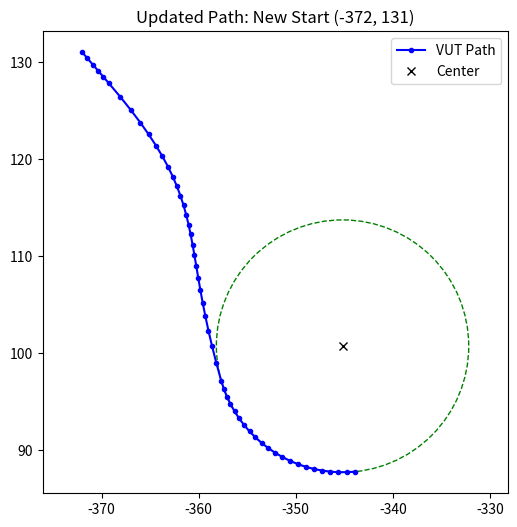

Write Python code to recreate this figure.
import math
import matplotlib.pyplot as plt

# ================= 配置 =================
OUTPUT_VUT = "trajectory_vut.txt"
OUTPUT_TARGET = "trajectory_target.txt"

# 1. 更新起点 (你指定的新坐标)
START_X = -372.0
START_Y = 131.0
# 2. 修正朝向 (使用负值避免打转，请确保 xosc Init 里也是这个值!)
START_H = -0.8606      # 约 -49度 (东南方向)

VUT_SPEED_KMH = 30.0   # 速度
DT = 0.1               # 采样时间步长

# 环岛几何参数
CENTER_X = -345.18
CENTER_Y = 100.73
RADIUS = 13#原10.12

# 目标：停在环岛正下方
BOTTOM_ANGLE = -math.pi / 2 

# ================= 核心工具函数 =================

def normalize_angle(a):
    return (a + math.pi) % (2 * math.pi) - math.pi

def get_circle_pt(angle):
    x = CENTER_X + RADIUS * math.cos(angle)
    y = CENTER_Y + RADIUS * math.sin(angle)
    h = normalize_angle(angle + math.pi / 2)
    return x, y, h

def generate_trajectory():
    points = []
    current_t = 0.0
    speed_mps = VUT_SPEED_KMH / 3.6
    
    # --- 第1步：计算最佳入环策略 (针对新起点重新优化) ---
    # 新起点距离较远且指向圆心，需要较短的直行接长距离的缓弯
    best_straight_len = 5.0   # 直行 5米
    entry_angle_rad = 3.42    # 约 196度 切入 (非常顺滑)
    
    # --- 第2步：生成直行段 (Straight) ---
    steps_straight = int(best_straight_len / (speed_mps * DT))
    p_end_straight = (0,0,0) 
    
    print(f"1. 生成直行段: 长度 {best_straight_len:.2f}m")
    for i in range(steps_straight + 1):
        dist = i * DT * speed_mps
        px = START_X + dist * math.cos(START_H)
        py = START_Y + dist * math.sin(START_H)
        points.append({'t': current_t, 'x': px, 'y': py, 'h': START_H})
        current_t += DT
        p_end_straight = (px, py, START_H)
        
    # --- 第3步：生成右转入环段 (Transition Curve) ---
    entry_x, entry_y, entry_h = get_circle_pt(entry_angle_rad)
    
    p0 = (p_end_straight[0], p_end_straight[1])
    p3 = (entry_x, entry_y)
    
    dist_connect = math.sqrt((p3[0]-p0[0])**2 + (p3[1]-p0[1])**2)
    # 增加控制柄长度系数，使弯道更平缓
    ctrl_len = dist_connect * 0.5 
    
    p1 = (p0[0] + ctrl_len * math.cos(p_end_straight[2]),
          p0[1] + ctrl_len * math.sin(p_end_straight[2]))
    p2 = (p3[0] - ctrl_len * math.cos(entry_h),
          p3[1] - ctrl_len * math.sin(entry_h))
    
    curve_steps = 25 # 增加采样点保证平滑
    print(f"2. 生成右转入环段: 目标切入点 ({entry_x:.2f}, {entry_y:.2f})")
    
    for i in range(1, curve_steps + 1):
        t_val = i / curve_steps
        mt = 1 - t_val
        
        bx = mt**3*p0[0] + 3*mt**2*t_val*p1[0] + 3*mt*t_val**2*p2[0] + t_val**3*p3[0]
        by = mt**3*p0[1] + 3*mt**2*t_val*p1[1] + 3*mt*t_val**2*p2[1] + t_val**3*p3[1]
        
        dx = 3*mt**2*(p1[0]-p0[0]) + 6*mt*t_val*(p2[0]-p1[0]) + 3*t_val**2*(p3[0]-p2[0])
        dy = 3*mt**2*(p1[1]-p0[1]) + 6*mt*t_val*(p2[1]-p1[1]) + 3*t_val**2*(p3[1]-p2[1])
        bh = math.atan2(dy, dx)
        
        prev_p = points[-1]
        step_dist = math.sqrt((bx - prev_p['x'])**2 + (by - prev_p['y'])**2)
        current_t += step_dist / speed_mps
        
        points.append({'t': current_t, 'x': bx, 'y': by, 'h': bh})

    # --- 第4步：生成环行段 (Circle) ---
    start_ang = entry_angle_rad
    end_ang = 3 * math.pi / 2 + 0.1 
    
    if end_ang < start_ang: end_ang += 2*math.pi
        
    arc_len = (end_ang - start_ang) * RADIUS
    circle_steps = int(arc_len / (speed_mps * DT))
    
    print(f"3. 生成环行段: 到达底部，行驶弧长 {arc_len:.2f}m")
    
    for i in range(1, circle_steps + 1):
        frac = i / circle_steps
        ang = start_ang + frac * (end_ang - start_ang)
        cx, cy, ch = get_circle_pt(ang)
        points.append({'t': current_t, 'x': cx, 'y': cy, 'h': ch})
        current_t += DT

    return points

# ================= 执行并保存 =================

vut_path = generate_trajectory()

# 保存 VUT
with open(OUTPUT_VUT, 'w') as f:
    for p in vut_path:
        f.write(f'<Vertex time="{p["t"]:.4f}">\n')
        f.write(f'    <Position><WorldPosition x="{p["x"]:.4f}" y="{p["y"]:.4f}" z="0" h="{p["h"]:.4f}"/></Position>\n')
        f.write('</Vertex>\n')

# 生成 Target (保持静止)
with open(OUTPUT_TARGET, 'w') as f:
    target_x, target_y = -358.68, 81.02
    for p in vut_path:
        f.write(f'<Vertex time="{p["t"]:.4f}">\n')
        f.write(f'    <Position><WorldPosition x="{target_x}" y="{target_y}" z="0" h="0.87"/></Position>\n')
        f.write('</Vertex>\n')

print(f"\n成功生成轨迹文件: {OUTPUT_VUT}")
print(f"请记得修改 xosc Init 部分坐标为: x={START_X}, y={START_Y}, h={START_H}")

# ================= 绘图验证 =================
try:
    px = [p['x'] for p in vut_path]
    py = [p['y'] for p in vut_path]
    plt.figure(figsize=(6,6))
    plt.plot(px, py, 'b.-', label='VUT Path')
    plt.plot(CENTER_X, CENTER_Y, 'kx', label='Center')
    circle = plt.Circle((CENTER_X, CENTER_Y), RADIUS, color='g', fill=False, linestyle='--')
    plt.gca().add_patch(circle)
    plt.axis('equal')
    plt.legend()
    plt.title("Updated Path: New Start (-372, 131)")
    plt.show()
except:
    pass
